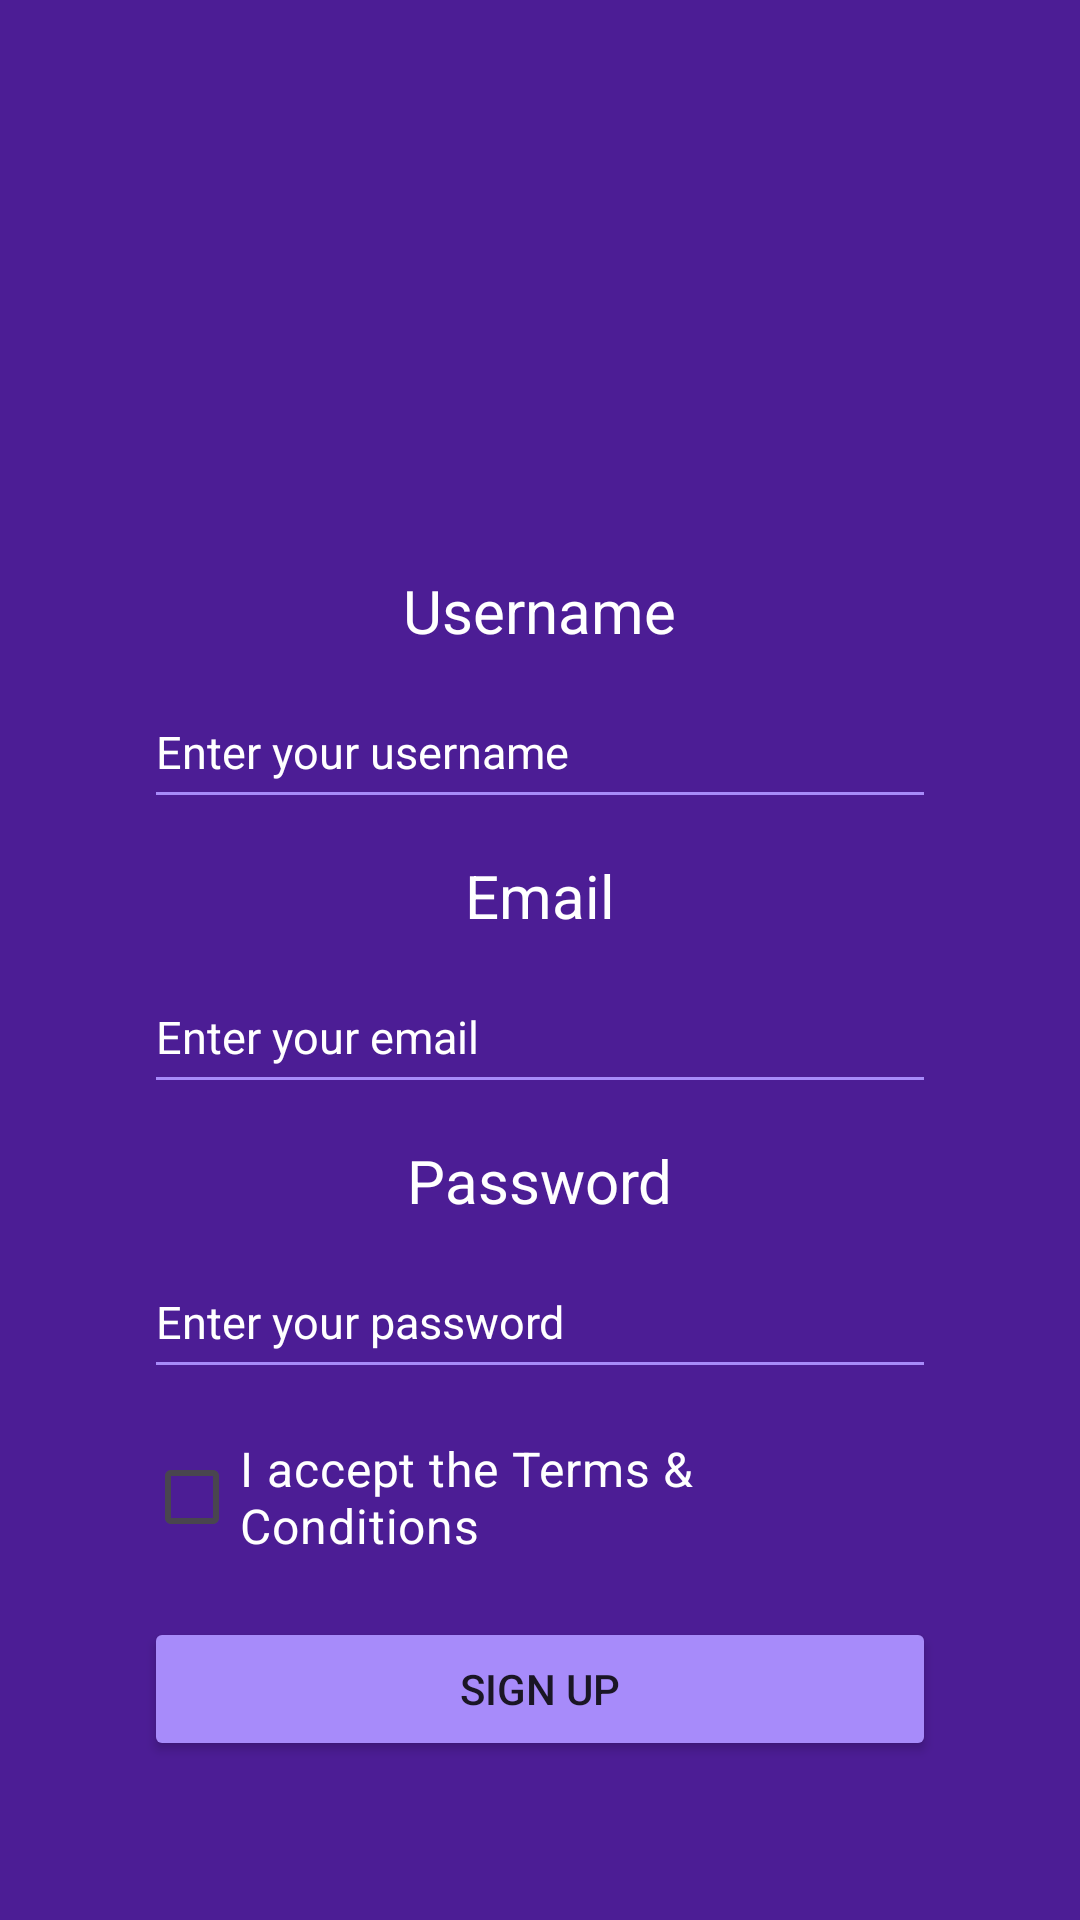

Here is an Android app screen rendered from its layout file. Give the layout XML and the strings, colors and styles it references.
<!-- AndroidManifest.xml: application theme Theme.FrutApp -->
<!-- res/layout/activity_register.xml -->
<?xml version="1.0" encoding="utf-8"?>
<LinearLayout xmlns:android="http://schemas.android.com/apk/res/android"
    xmlns:app="http://schemas.android.com/apk/res-auto"
    xmlns:tools="http://schemas.android.com/tools"
    android:id="@+id/main"
    android:layout_width="match_parent"
    android:layout_height="match_parent"
    tools:context=".RegisterActivity"
    android:orientation="vertical"
    android:gravity="center_horizontal"
    android:paddingStart="24dp"
    android:paddingEnd="24dp"
    android:background="@color/deepPurple">

    <ImageView
        android:id="@+id/ivLogoRegister"
        android:layout_width="150dp"
        android:layout_height="150dp"
        android:src="@drawable/icono_frutapp"
        android:contentDescription="App logo"
        android:layout_marginTop="24dp"
        android:layout_marginBottom="16dp"/>

    <TextView
        android:layout_width="wrap_content"
        android:layout_height="wrap_content"
        android:text="Username"
        android:textSize="20sp"
        android:textColor="@color/white"
        android:layout_marginStart="24dp"
        android:layout_marginEnd="24dp"/>

    <EditText
        android:id="@+id/etUserRegister"
        android:layout_width="match_parent"
        android:layout_height="48dp"
        android:layout_marginStart="24dp"
        android:layout_marginTop="8dp"
        android:layout_marginEnd="24dp"
        android:layout_marginBottom="12dp"
        android:autofillHints="username"
        android:backgroundTint="@color/lightPurple"
        android:hint="Enter your username"
        android:inputType="textPersonName"
        android:textColorHint="@color/white"
        android:textColor="@color/white"
        android:textSize="15sp" />

    <TextView
        android:layout_width="wrap_content"
        android:layout_height="wrap_content"
        android:text="Email"
        android:textSize="20sp"
        android:textColor="@color/white"
        android:layout_marginStart="24dp"
        android:layout_marginEnd="24dp"/>

    <EditText
        android:id="@+id/etMailRegister"
        android:layout_width="match_parent"
        android:layout_height="48dp"
        android:layout_marginStart="24dp"
        android:layout_marginTop="8dp"
        android:layout_marginEnd="24dp"
        android:layout_marginBottom="12dp"
        android:autofillHints="emailAddress"
        android:backgroundTint="@color/lightPurple"
        android:hint="Enter your email"
        android:inputType="textEmailAddress"
        android:textColorHint="@color/white"
        android:textColor="@color/white"
        android:textSize="15sp" />

    <TextView
        android:layout_width="wrap_content"
        android:layout_height="wrap_content"
        android:text="Password"
        android:textSize="20sp"
        android:textColor="@color/white"
        android:layout_marginStart="24dp"
        android:layout_marginEnd="24dp"/>

    <EditText
        android:layout_width="match_parent"
        android:layout_height="48dp"
        android:id="@+id/etPasswordRegister"
        android:textSize="15sp"
        android:layout_marginTop="8dp"
        android:layout_marginBottom="12dp"
        android:hint="Enter your password"
        android:inputType="textPassword"
        android:autofillHints="password"
        android:textColorHint="@color/white"
        android:textColor="@color/white"
        android:backgroundTint="@color/lightPurple"
        android:layout_marginStart="24dp"
        android:layout_marginEnd="24dp"/>

    <CheckBox
        android:layout_width="wrap_content"
        android:layout_height="wrap_content"
        android:text="I accept the Terms &amp; Conditions"
        android:id="@+id/cbTermsConditions"
        android:layout_marginBottom="16dp"
        android:buttonTint="@color/white"
        android:textColor="@color/white"
        android:textSize="16sp"
        android:layout_marginStart="24dp"
        android:layout_marginEnd="24dp"/>

    <Button
        android:layout_width="match_parent"
        android:layout_height="48dp"
        android:id="@+id/btnSignUp"
        android:text="Sign Up"
        android:layout_marginBottom="10dp"
        android:backgroundTint="@color/lightPurple"
        android:textColor="@color/darkPurpleGray"
        android:paddingVertical="8dp"
        android:layout_marginStart="24dp"
        android:layout_marginEnd="24dp"/>

    <TextView
        android:id="@+id/tvHaveAnAccount"
        android:layout_width="wrap_content"
        android:layout_height="wrap_content"
        android:text="Already have an account? Log in"
        android:layout_marginTop="10dp"
        android:layout_marginBottom="20dp"
        android:textColor="@color/white"
        android:padding="8dp"/>

</LinearLayout>
<!-- resources referenced by this layout -->
<resources>
  <color name="darkPurpleGray">#1a1625</color>
  <color name="deepPurple">#4c1d95</color>
  <color name="lightPurple">#a78bfa</color>
  <color name="white">#FFFFFFFF</color>
  <style name="Theme.FrutApp" parent="Base.Theme.FrutApp" />
  <style name="Base.Theme.FrutApp" parent="Theme.Material3.DayNight.NoActionBar">
          
          
      </style>
</resources>
